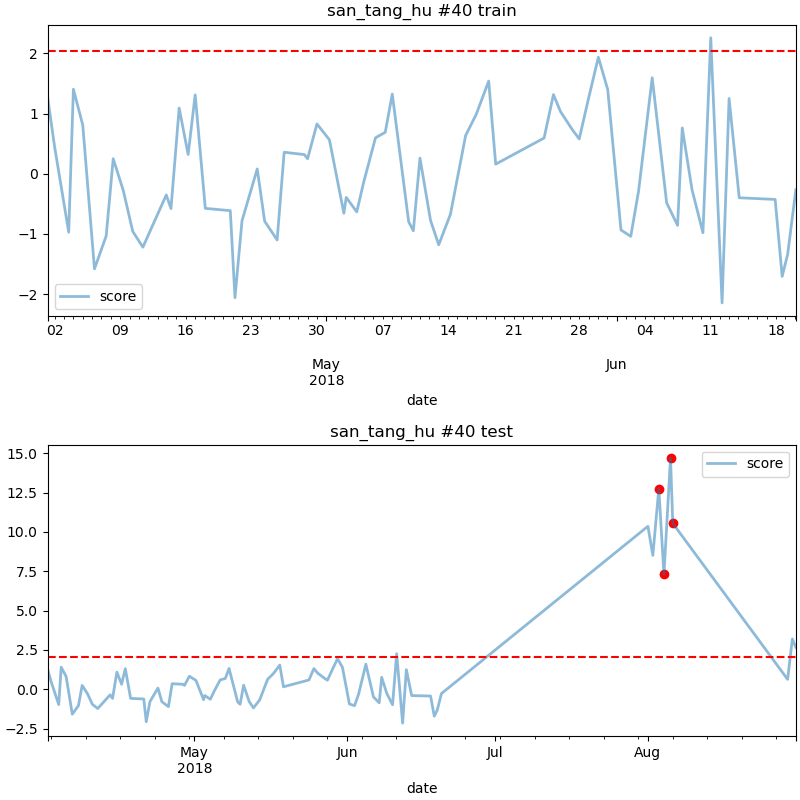

Source data for this figure (header and first rows):
date, score
2018-08-03 05:00, 12.75
2018-08-04 06:00, 7.3
2018-08-05 14:00, 14.7
2018-08-06 01:00, 10.55
